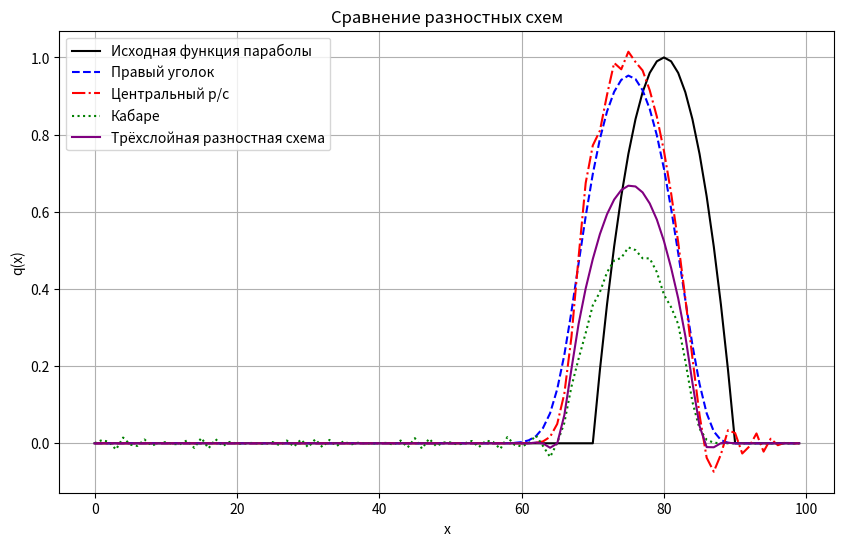

This chart was generated by the following Python code:
import numpy as np
import matplotlib.pyplot as plt

# Определяем новую функцию для начального распределения (парабола)
def q_init(x):
    value = -1 / 100 * (x - 80) ** 2 + 1
    return max(value, 0)

# Разностные схемы (без изменений)
def left(q, i, n, u, t, h):
    q_n_i = q[n][i]
    if u > 0:
        q_n_im1 = q[n][i - 1] if (i - 1 >= 0) else 0
        return q_n_i - u * t * (q_n_i - q_n_im1) / h
    else:
        size = q.shape[1]
        q_n_ip1 = q[n][i + 1] if (i + 1 < size) else 0
        if i == 69 and n == 1:
            print(f"q_n_i: {q_n_i}, q_n_ip1: {q_n_ip1}, delta {(q_n_i - q_n_ip1)}, just {q[n][i + 1]}")
        return q_n_i - (-u) * t * (q_n_i - q_n_ip1) / h

def center(q, i, n, u, t, h):
    size = q.shape[1]
    q_n_i = q[n][i]
    q_n_ip1 = q[n][i + 1] if (i + 1 < size) else 0
    q_n_im1 = q[n][i - 1] if (i - 1 >= 0) else 0
    return q_n_i - u * t * (q_n_ip1 - q_n_im1) / (2 * h)

def kabare(q, i, n, u, t, h):
    q_n_i = q[n][i]
    if u > 0:
        q_n_im1 = q[n][i - 1] if (i - 1 >= 0) else 0
        q_nm1_im1 = q[n - 1][i - 1] if (i - 1 >= 0 and n - 1 >= 0) else 0
        return q_n_i - (q_n_im1 - q_nm1_im1) - (2 * t * u) / h * (q_n_i - q_n_im1)
    else:
        size = q.shape[1]
        q_n_ip1 = q[n][i + 1] if (i + 1 < size) else 0
        q_nm1_ip1 = q[n - 1][i + 1] if (i + 1 < size) else 0
        return q_n_i - (q_n_ip1 - q_nm1_ip1) - (2 * t * -u) / h * (q_n_i - q_n_ip1)

def combined(q, i, n, u, t, h):
    size = q.shape[1]
    q_n_i = q[n][i]
    q_n_ip1 = q[n][i + 1] if (i + 1 < size) else 0
    q_n_im1 = q[n][i - 1] if (i - 1 >= 0) else 0
    if u > 0:
        q_nm1_im1 = q[n - 1][i - 1] if (i - 1 >= 0 and n - 1 >= 0) else 0
        return q_n_i - (q_n_im1 - q_nm1_im1) / 2 - (u * t) * (q_n_ip1 + 4 * q_n_i - 5 * q_n_im1) / (4 * h)
    else:
        q_nm1_ip1 = q[n - 1][i + 1] if (i + 1 < size and n - 1 >= 0) else 0
        return q_n_i - (q_n_ip1 - q_nm1_ip1) / 2 - (-u * t) * (q_n_im1 + 4 * q_n_i - 5 * q_n_ip1) / (4 * h)

# Функция для расчета значений для каждой схемы
def paint(fname, u, t, h, n):
    x = np.arange(0, 100, h, dtype=float)
    q = np.empty([n, x.size])
    q[0] = np.array([q_init(_x) for _x in x])
    for i in range(1, n):
        for j in range(0, x.size):
            q[i][j] = fname(q, j, i - 1, u, t, h)
            print(f"[{i};{j}]{q[i][j]}", end=' ')
        print(f"\n{i}: ", end=' ')
    return x, q[n - 1]


u = -0.5   # скорость
t = 0.1    # временной шаг
h = 1.0    # пространственный шаг
T = 100    # количество шагов

x, q_left = paint(left, u, t, h, T)
_, q_center = paint(center, u, t, h, T)
_, q_kabare = paint(kabare, u, t, h, T)
_, q_combined = paint(combined, u, t, h, T)

print(x)
q_true = np.array([q_init(_x) for _x in x])

plt.figure(figsize=(10, 6))
plt.plot(x, q_true, label='Исходная функция параболы', color='black')
plt.plot(x, q_left, label='Правый уголок', color='blue', linestyle='--')
plt.plot(x, q_center, label='Центральный р/с', color='red', linestyle='-.')
plt.plot(x, q_kabare, label='Кабаре', color='green', linestyle=':')
plt.plot(x, q_combined, label='Трёхслойная разностная схема', color='purple')

plt.title('Сравнение разностных схем')
plt.xlabel('x')
plt.ylabel('q(x)')
plt.legend()
plt.grid(True)
plt.show()